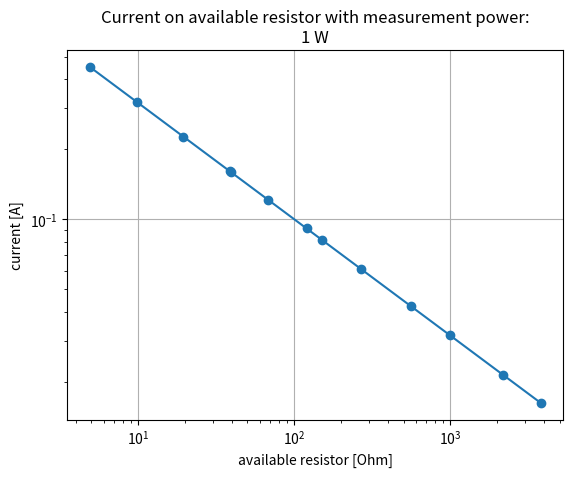
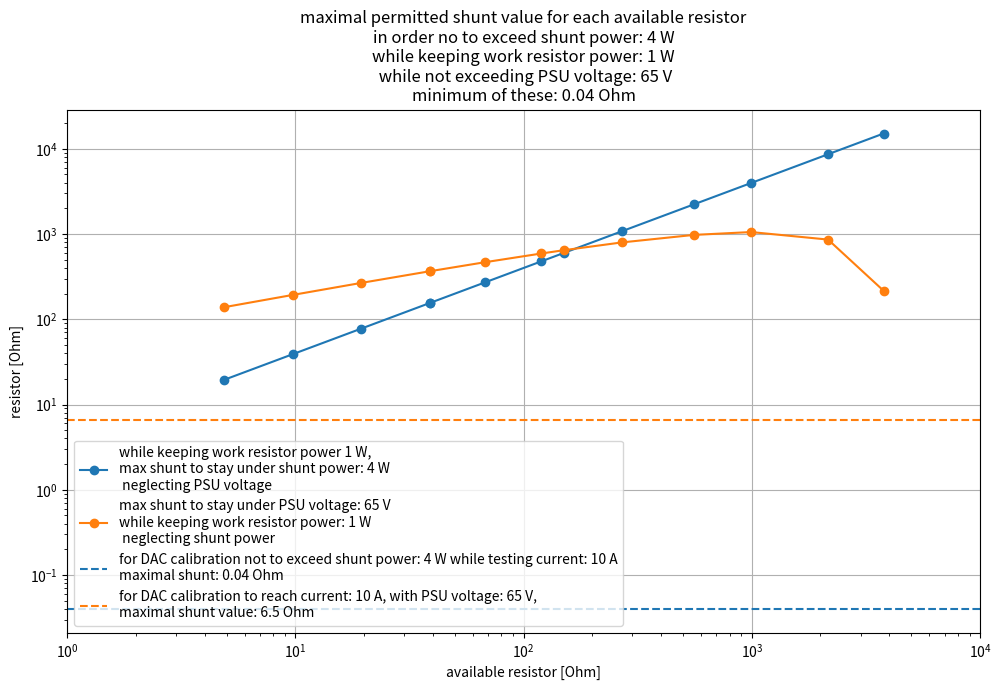
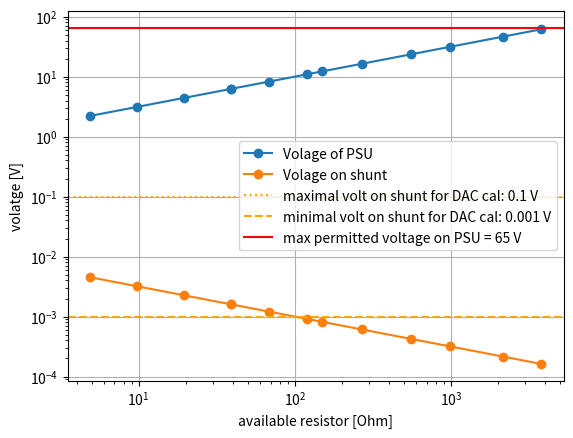
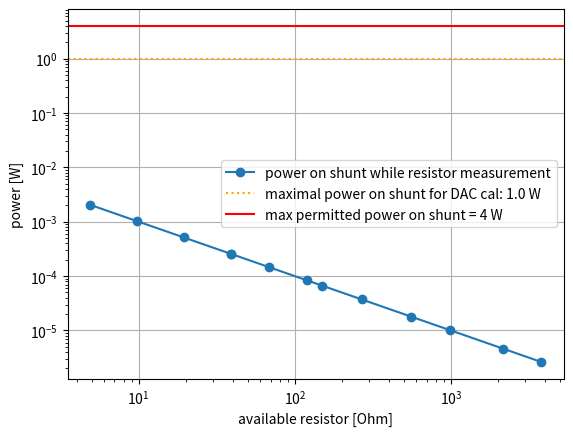

Write Python code to recreate these figures, in order.
import matplotlib.pyplot as plt
import numpy as np


Resistors_available=np.array([
3780.168654
,2158.802027
,992.4478304
,556.7801136
,269.0652608
,149.6973225
,119.597736
,68.06416615
,38.75542692
,38.97691955
,19.45205479
,9.77131983
,4.888452435
])

power_on_resistors_while_measurement_watt = 1

max_voltage_on_PSU = 65
DAC_current_to_test_amper = 10

maximal_possible_power_on_largest_resisitor = max_voltage_on_PSU**2/max(Resistors_available)
print(f"{maximal_possible_power_on_largest_resisitor} V")


max_permitted_power_on_shunt_watt = 4

I=np.sqrt(power_on_resistors_while_measurement_watt/Resistors_available)


if 1:
    plt.title(f"Current on available resistor with measurement power:\n{power_on_resistors_while_measurement_watt} W")
    plt.xlabel("available resistor [Ohm]")
    plt.ylabel("current [A]")
    plt.plot(Resistors_available,I,"o-")
    plt.xscale("log")
    plt.yscale("log")


    plt.grid()
    plt.savefig("currents_on_resistors.png")
    plt.show()



check_maximal_shunt_vals_for_different_scenarios = True
if check_maximal_shunt_vals_for_different_scenarios:

    DAC_max_shunt_for_current = max_voltage_on_PSU/DAC_current_to_test_amper
    DAC_max_shunt_for_power = max_permitted_power_on_shunt_watt/DAC_current_to_test_amper**2
    print(DAC_max_shunt_for_current)

    maximal_permitted_shunt = max_permitted_power_on_shunt_watt/I**2
    maximal_shunt_to_keep_current_without_exceeding_power_limit = (max_voltage_on_PSU-Resistors_available*I)/I

    plt.figure(figsize=[10,7])

    plt.plot(Resistors_available,maximal_permitted_shunt,
             "o-", 
             color = "C0",
             label=f"while keeping work resistor power {power_on_resistors_while_measurement_watt} W,\nmax shunt to stay under shunt power: {max_permitted_power_on_shunt_watt} W\n neglecting PSU voltage")
    
    plt.plot(Resistors_available,maximal_shunt_to_keep_current_without_exceeding_power_limit,
             "o-", 
             color = "C1",
             label=f"max shunt to stay under PSU voltage: {max_voltage_on_PSU} V\nwhile keeping work resistor power: {power_on_resistors_while_measurement_watt} W\n neglecting shunt power")
    
    plt.axhline(DAC_max_shunt_for_power, 
                label=f"for DAC calibration not to exceed shunt power: {max_permitted_power_on_shunt_watt} W while testing current: {DAC_current_to_test_amper} A\nmaximal shunt: {DAC_max_shunt_for_power} Ohm",
                color="C0", 
                linestyle = "--")
    
    plt.axhline(DAC_max_shunt_for_current, 
                label=f"for DAC calibration to reach current: {DAC_current_to_test_amper} A, with PSU voltage: {max_voltage_on_PSU} V,\nmaximal shunt value: {DAC_max_shunt_for_current} Ohm",
                linestyle = "--",
                color="C1")

    plt.title(f"maximal permitted shunt value for each available resistor\nin order no to exceed shunt power: {max_permitted_power_on_shunt_watt} W\nwhile keeping work resistor power: {power_on_resistors_while_measurement_watt} W\n while not exceeding PSU voltage: {max_voltage_on_PSU} V\nminimum of these: {min(min(maximal_permitted_shunt),min(maximal_shunt_to_keep_current_without_exceeding_power_limit),DAC_max_shunt_for_current,DAC_max_shunt_for_power):.2f} Ohm")
    
    plt.xlabel("available resistor [Ohm]")
    plt.ylabel("resistor [Ohm]")
    
    plt.yscale("log")
    plt.xscale("log")

    plt.legend()
    # plt.axis("equal")
    plt.tight_layout()
    plt.xlim([1e0,1e4])
    plt.grid()
    plt.show()


example_shunt_val_ohm = 0.01

volages_on_psu_and_shunt = True
if volages_on_psu_and_shunt:
    voltage_on_shunt = example_shunt_val_ohm*I
    psu_voltage = I*(Resistors_available+example_shunt_val_ohm)
    plt.plot(Resistors_available,psu_voltage, "o-", label="Volage of PSU")
    plt.plot(Resistors_available,voltage_on_shunt, "o-", label="Volage on shunt")
             

    min_DAC_current_amp = 0.1
    max_DAC_shunt_volt = DAC_current_to_test_amper*example_shunt_val_ohm
    min_DAC_shunt_volt = min_DAC_current_amp*example_shunt_val_ohm
    plt.axhline(max_DAC_shunt_volt, label = f"maximal volt on shunt for DAC cal: {max_DAC_shunt_volt} V", color = "orange", linestyle = ":")
    plt.axhline(min_DAC_shunt_volt, label = f"minimal volt on shunt for DAC cal: {min_DAC_shunt_volt} V", color = "orange", linestyle = "--")
    plt.axhline(max_voltage_on_PSU, color = "red", label = f"max permitted voltage on PSU = {max(max(psu_voltage),max_voltage_on_PSU)} V")
    
    plt.yscale("log")
    plt.xscale("log")

    plt.grid()
    plt.legend()
    plt.ylabel(f"volatge [V]")
    plt.xlabel("available resistor [Ohm]")
    plt.show()

powers_on_shunt = True
if powers_on_shunt:
    power_on_shunt_for_res_meas = example_shunt_val_ohm*I**2
    plt.plot(Resistors_available, power_on_shunt_for_res_meas, "o-", label="power on shunt while resistor measurement")
             
    max_DAC_shunt_power = example_shunt_val_ohm * DAC_current_to_test_amper**2

    plt.axhline(max_DAC_shunt_power, label = f"maximal power on shunt for DAC cal: {max_DAC_shunt_power} W", color = "orange", linestyle = ":")

    plt.axhline(max_permitted_power_on_shunt_watt, color = "red", label = f"max permitted power on shunt = {max_permitted_power_on_shunt_watt} W")
    
    plt.yscale("log")
    plt.xscale("log")

    plt.grid()
    plt.legend()
    plt.ylabel(f"power [W]")
    plt.xlabel("available resistor [Ohm]")
    plt.show()
